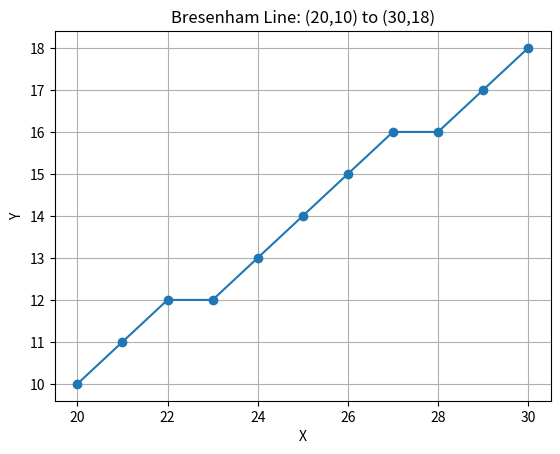

The matplotlib source for this figure:
import matplotlib.pyplot as plt

x1, y1 = 20, 10
x2, y2 = 30, 18

dx = x2 - x1
dy = y2 - y1

p = 2 * dy - dx

x = x1
y = y1

points = []

while x <= x2:
    points.append((x, y))

    x = x + 1

    if p >= 0:
        y = y + 1
        p = p + 2 * dy - 2 * dx
    else:
        p = p + 2 * dy

print("Points:")
print(points)

# Plot
x_values = [p[0] for p in points]
y_values = [p[1] for p in points]

plt.plot(x_values, y_values, 'o-')
plt.xlabel("X")
plt.ylabel("Y")
plt.title("Bresenham Line: (20,10) to (30,18)")
plt.grid()
plt.show()
